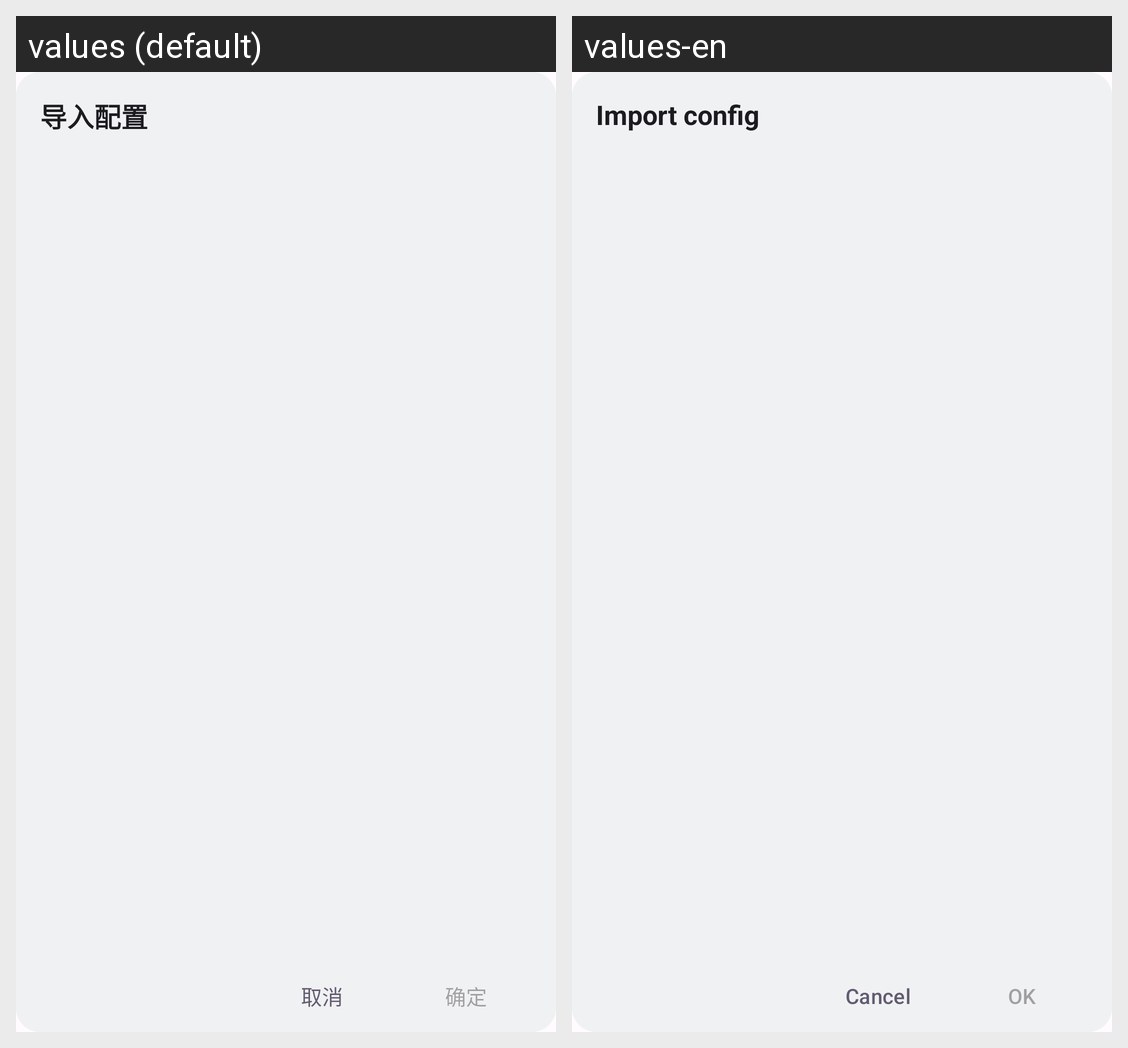

Here is an Android app screen in its default locale and in the app's own translations. Write out the translated-string differences for the strings that appear on this screen.
Android screen res/layout/dialog_eq_import_config.xml rendered under 2 locales, left to right: values (default), values-en. Device: Nexus 5 (rendered at 1080×1920; each locale shown at half size, 540×960, under a caption strip naming it); theme Theme.UnicornPlayer.
Strings drawn on this screen, with the default value and each locale's value (text and hints the layout hard-codes, and strings that could not be matched under every locale, appear in the picture but are not listed):

import_config
  values: 导入配置
  values-en: Import config

cancel
  values: 取消
  values-en: Cancel

confirm
  values: 确定
  values-en: OK
